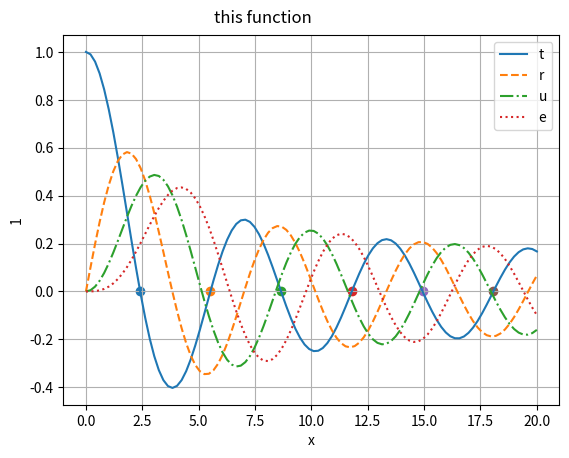

Source code (Python):
# page 98
import numpy as np
import matplotlib.pyplot as plt
import scipy.special as spec

def Plot(x, y, label, figure, line, loc='true') :
    plt.figure(figure)
    plt.plot(x, y, line, label=label)
    plt.title('this function', fontsize='large', va='bottom', ha='right')
    plt.xlabel('x')
    plt.ylabel(figure)
    plt.legend(loc)
    plt.grid(True)


x = np.linspace(0., 20., 100)
y1 = spec.jn(0, x)
Plot(x, y1, '$J_0(x)$', 1,'-')

y2 = spec.jn(1, x)
Plot(x, y2, '$J_2(x)$', 1,'--')

y3 = spec.jn(2, x)
Plot(x, y3, '$J_3(x)$', 1,'-.')

y4 = spec.jn(3, x)
Plot(x, y4, '$T_4(x)$', 1,':')

zeros = spec.jn_zeros(0,6)
for xz in zeros :
    plt.scatter(xz, 0)

plt.show()

